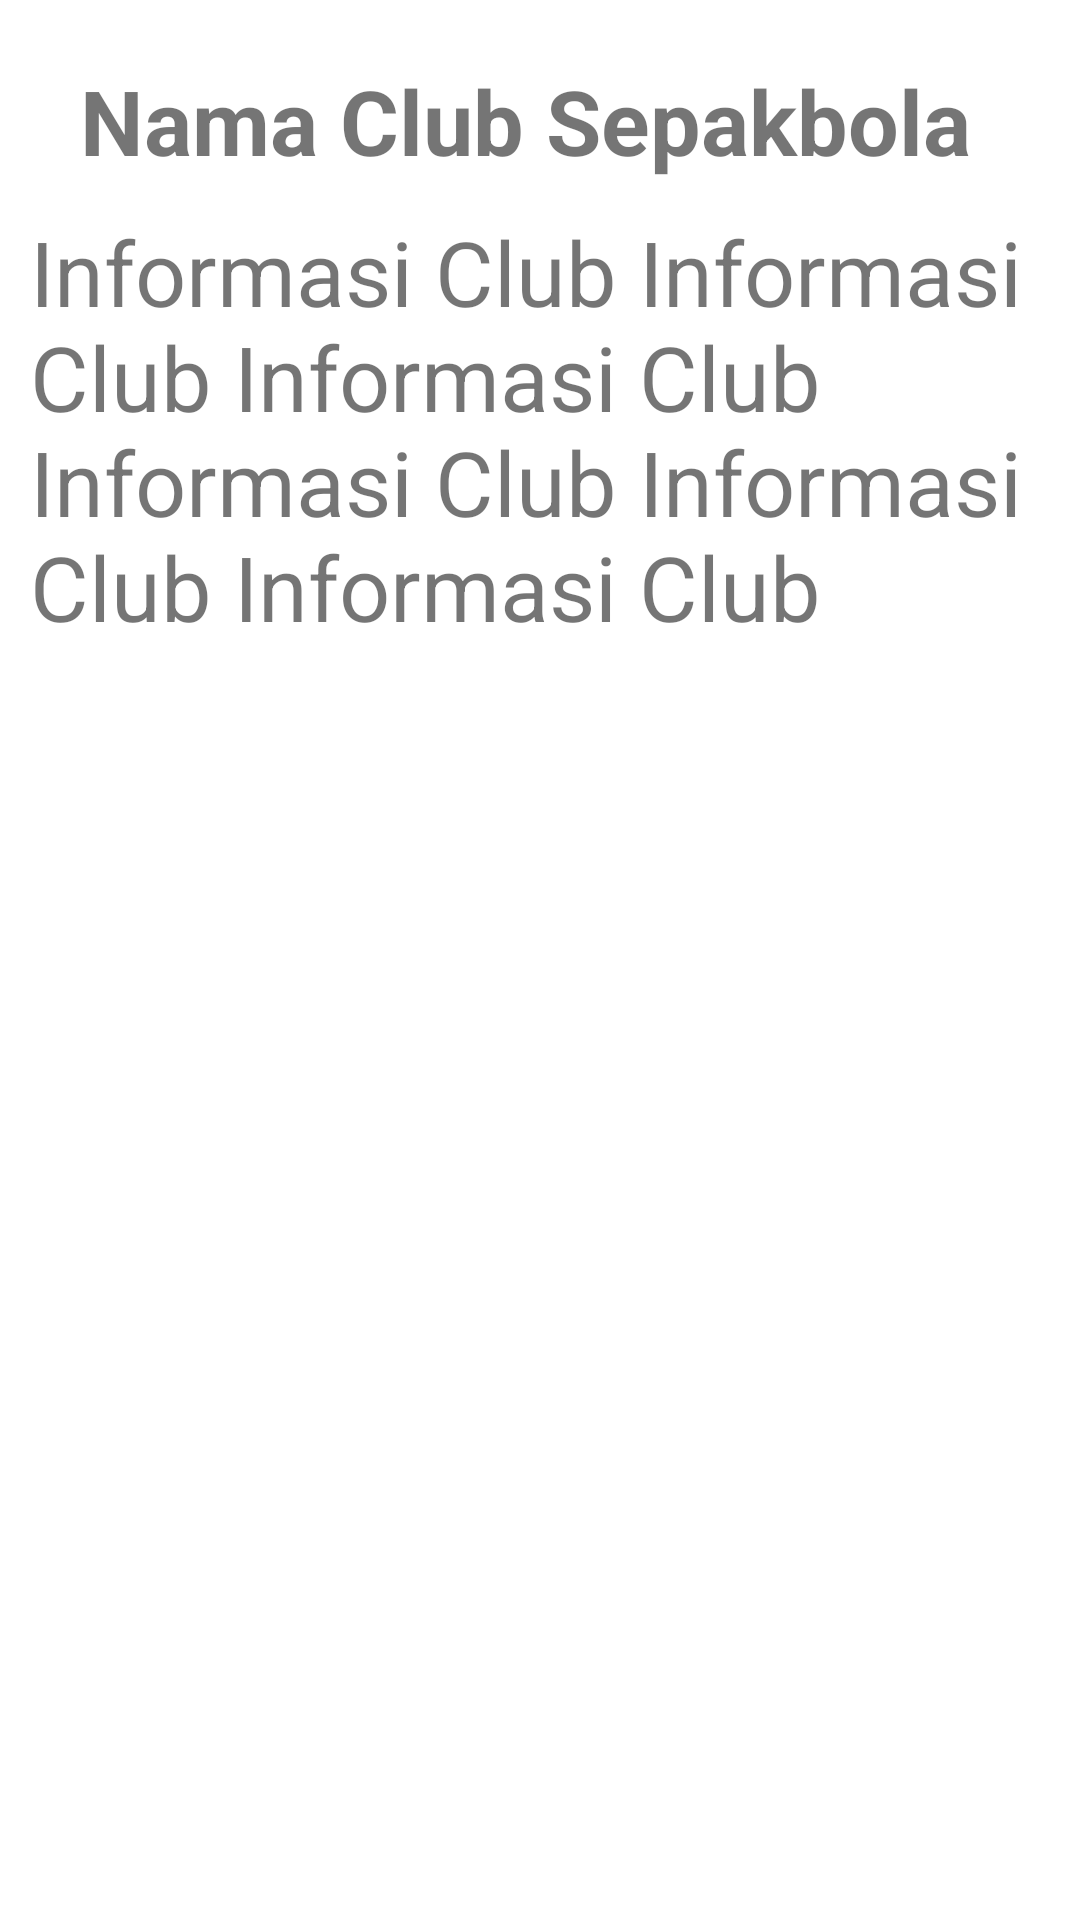

Reconstruct the res/layout file that produces this screen, plus the resources it refers to.
<!-- AndroidManifest.xml: application theme Theme.ListClubSepakbola -->
<!-- res/layout/activity_detail.xml -->
<?xml version="1.0" encoding="utf-8"?>
<androidx.constraintlayout.widget.ConstraintLayout xmlns:android="http://schemas.android.com/apk/res/android"
    xmlns:app="http://schemas.android.com/apk/res-auto"
    xmlns:tools="http://schemas.android.com/tools"
    android:layout_width="match_parent"
    android:layout_height="match_parent"
    tools:context=".DetailActivity">

    <ScrollView
        android:layout_width="0dp"
        android:layout_height="0dp"
        android:layout_marginTop="10dp"
        app:layout_constraintBottom_toBottomOf="parent"
        app:layout_constraintEnd_toEndOf="parent"
        app:layout_constraintStart_toStartOf="parent"
        app:layout_constraintTop_toTopOf="parent">

        <LinearLayout
            android:layout_width="match_parent"
            android:layout_height="wrap_content"
            android:orientation="vertical">

            <ImageView
                android:id="@+id/imageViewFotoClub"
                android:layout_width="match_parent"
                android:layout_height="wrap_content"
                app:srcCompat="@mipmap/ic_launcher" />

            <TextView
                android:id="@+id/textViewNamaClub"
                android:layout_width="match_parent"
                android:layout_height="wrap_content"
                android:layout_marginTop="10dp"
                android:layout_marginRight="10dp"
                android:text="Nama Club Sepakbola"
                android:textAlignment="center"
                android:textSize="30sp"
                android:textStyle="bold" />

            <TextView
                android:id="@+id/textViewInfoClub"
                android:layout_width="match_parent"
                android:layout_height="wrap_content"
                android:layout_marginLeft="10dp"
                android:layout_marginTop="10dp"
                android:layout_marginRight="10dp"
                android:layout_marginBottom="10dp"
                android:text="Informasi Club Informasi Club Informasi Club Informasi Club Informasi Club Informasi Club  "
                android:textSize="30sp" />
        </LinearLayout>
    </ScrollView>
</androidx.constraintlayout.widget.ConstraintLayout>
<!-- resources referenced by this layout -->
<resources>
  <style name="Theme.ListClubSepakbola" parent="Theme.MaterialComponents.DayNight.DarkActionBar">
          
          <item name="colorPrimary">@color/purple_500</item>
          <item name="colorPrimaryVariant">@color/purple_700</item>
          <item name="colorOnPrimary">@color/white</item>
          
          <item name="colorSecondary">@color/teal_200</item>
          <item name="colorSecondaryVariant">@color/teal_700</item>
          <item name="colorOnSecondary">@color/black</item>
          
          <item name="android:statusBarColor" tools:targetApi="l">?attr/colorPrimaryVariant</item>
          
      </style>
  <!-- not gathered from this repository: default colours our renderer supplied (Android Studio template values) -->
  <color name="purple_500">#FF6200EE</color>
  <color name="purple_700">#FF3700B3</color>
  <color name="teal_200">#FF03DAC5</color>
  <color name="teal_700">#FF018786</color>
  <color name="black">#FF000000</color>
  <color name="white">#FFFFFFFF</color>
</resources>
